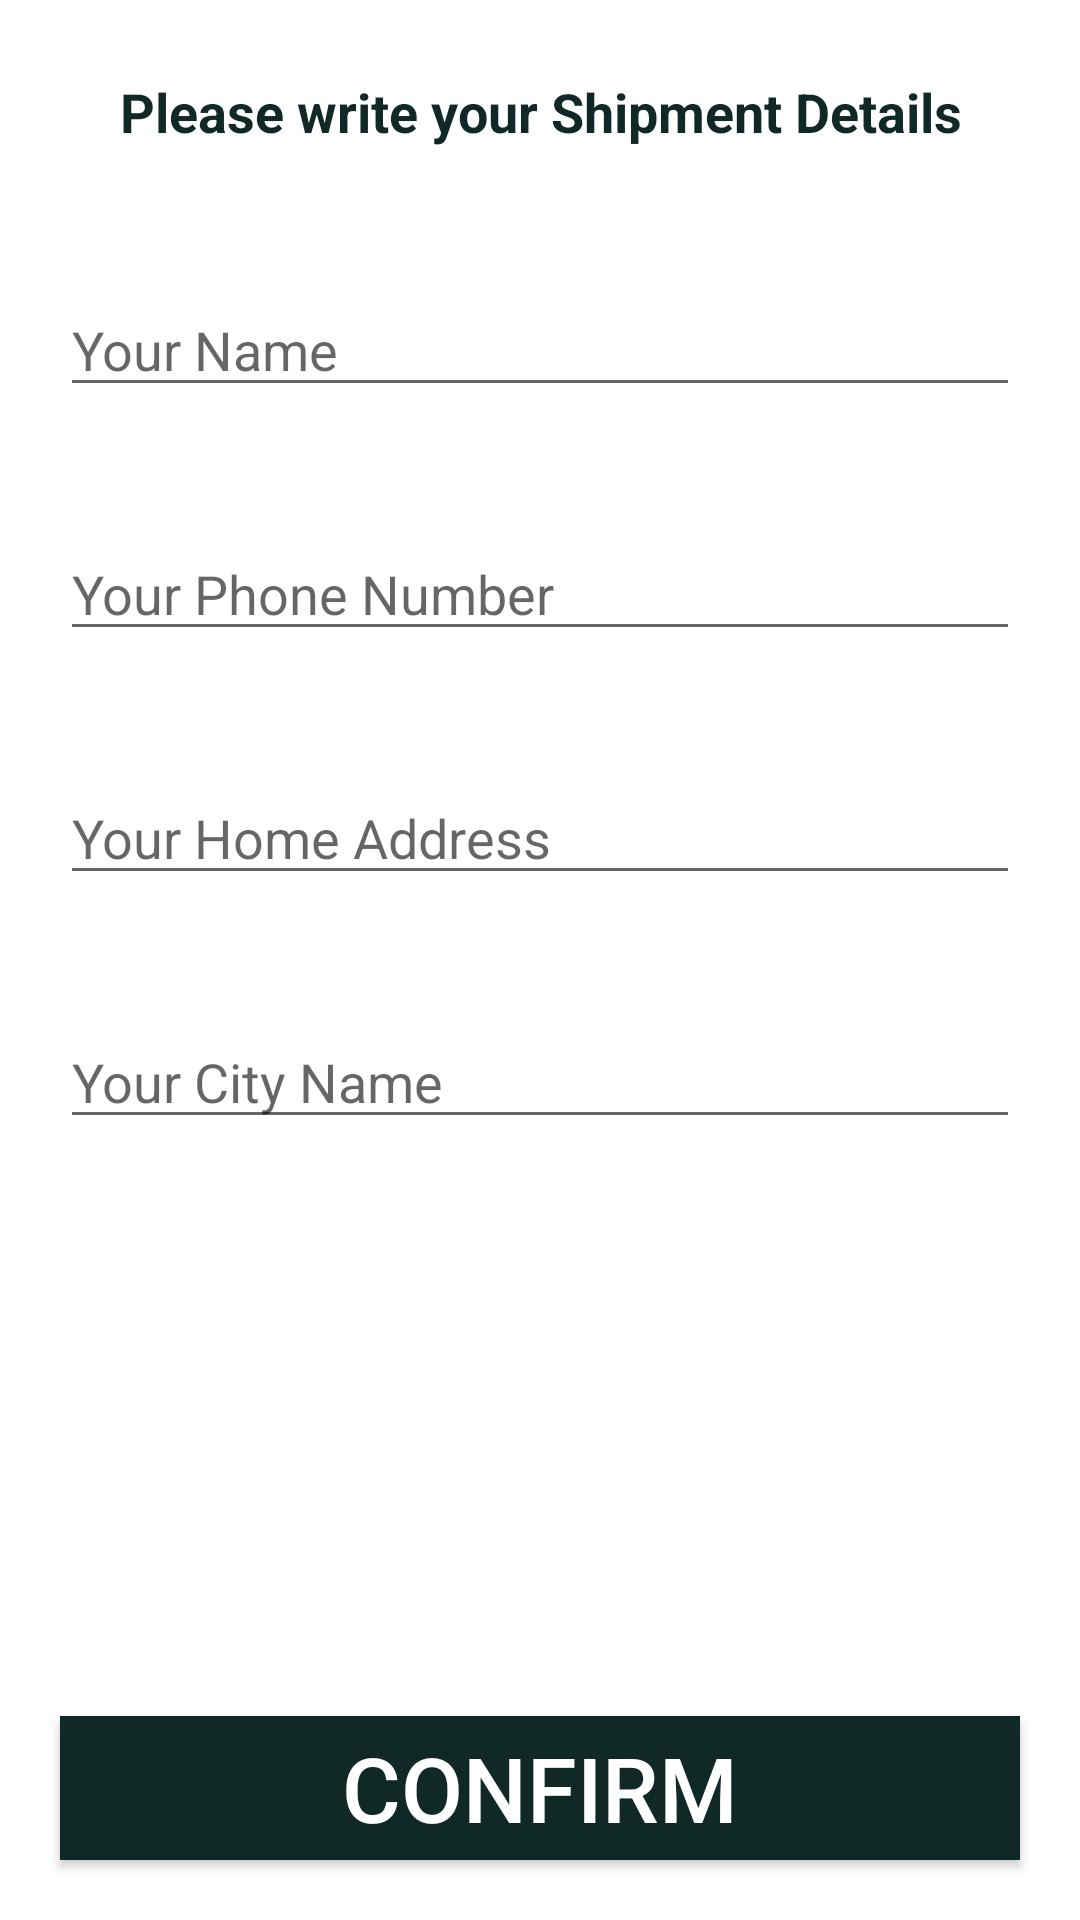

Android layout source for this screen:
<!-- AndroidManifest.xml: application theme Theme.Veryproject.NoActionBar -->
<!-- res/layout/activity_confirm_final_order.xml -->
<?xml version="1.0" encoding="utf-8"?>
<RelativeLayout xmlns:android="http://schemas.android.com/apk/res/android"
    xmlns:app="http://schemas.android.com/apk/res-auto"
    xmlns:tools="http://schemas.android.com/tools"
    android:layout_width="match_parent"
    android:layout_height="match_parent"
    tools:context=".views.ConfirmFinalOrderActivity">

    <TextView
        android:id="@+id/txt"
        android:layout_width="match_parent"
        android:layout_height="wrap_content"
        android:text="Please write your Shipment Details"
        android:textSize="18dp"
        android:textColor="@color/colorPrimaryDark"
        android:layout_margin="25dp"
        android:textAlignment="center"
        android:textStyle="bold"

        />
    <EditText
        android:id="@+id/shippment_name"
        android:layout_width="match_parent"
        android:layout_height="wrap_content"
        android:layout_below="@+id/txt"
        android:layout_marginTop="20dp"
        android:layout_marginLeft="20dp"
        android:layout_marginRight="20dp"
        android:hint="Your Name"

        />
    <EditText
        android:id="@+id/shippment_phone_number"
        android:inputType="number"
        android:layout_width="match_parent"
        android:layout_height="wrap_content"
        android:layout_below="@+id/shippment_name"
        android:layout_marginTop="40dp"
        android:layout_marginLeft="20dp"
        android:layout_marginRight="20dp"
        android:hint="Your Phone Number"
        />
    <EditText
        android:id="@+id/shippment_address"
        android:layout_width="match_parent"
        android:layout_height="wrap_content"
        android:layout_below="@+id/shippment_phone_number"
        android:layout_marginTop="40dp"
        android:layout_marginLeft="20dp"
        android:layout_marginRight="20dp"
        android:hint="Your Home Address"
        />
    <EditText
        android:id="@+id/shippment_city"
        android:layout_width="match_parent"
        android:layout_height="wrap_content"
        android:layout_below="@+id/shippment_address"
        android:layout_marginTop="40dp"
        android:layout_marginLeft="20dp"
        android:layout_marginRight="20dp"
        android:hint="Your City Name"
        />
    <Button
        android:id="@+id/confirm_final_order_btn"
        android:layout_width="match_parent"
        android:layout_height="wrap_content"
        android:layout_alignParentBottom="true"
        android:layout_margin="20dp"
        android:text="Confirm"
        android:background="@color/colorPrimaryDark"
        android:textColor="@android:color/white"
        android:textSize="30dp"
        />

</RelativeLayout>
<!-- resources referenced by this layout -->
<resources>
  <color name="colorPrimaryDark">#102926</color>
  <style name="Theme.Veryproject.NoActionBar">
          <item name="windowActionBar">false</item>
          <item name="windowNoTitle">true</item>
      </style>
</resources>
